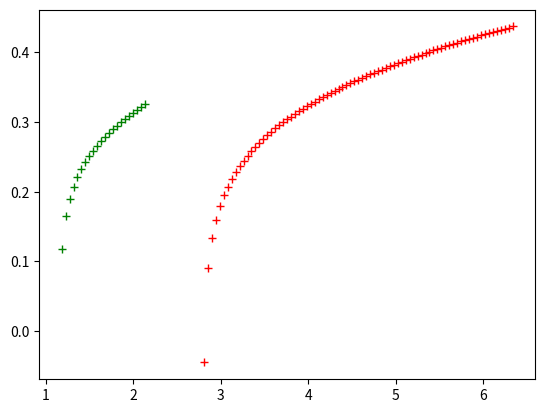

Here is the Python script that generated this plot:
import math as m 
import numpy as np 
import matplotlib.pyplot as plt 

#2-Tree (coord no-3) with connected Boundary 
def Z(b,J,J1,n):
    v,v1=np.tanh(b*J),np.tanh(b*J1) 
    Z1,C1,CB1=1+v**2*v1,2*v,v1
    Z,C,CB=[Z1],[C1],[CB1]
    for i in range(1,n):
        p,q,r=Z1,C1,CB1
        Z1=p**2+v**2*q**2
        C1=q*p*v**2+r*v1*q*v
        CB1=q**2*v**2+r**2*v1
        Z.append(Z1)
        C.append(C1)
        CB.append(CB1)

    return Z[-1],C[-1],CB[-1]

#Symmetric tree of degree k
def Zsym(b,J,n,k):
    v=np.tanh(b*J)
    Z1,C1=1/2*((1+v**2)+(1-v**2)),1/2*((1+v**2)-(1-v**2))
    Z,C=[Z1],[C1]
    for i in range(1,n):
        p,q=Z1,C1
        Z1=1/2*((p+v**2*q)**k+(p-v**2*q)**k)
        C1=1/2*((p+v**2*q)**k-(p-v**2*q)**k)
        Z.append(Z1)
        C.append(C1)
    return Z[-1],C[-1]

J,J1,n=0.05,0.05,20
B=np.linspace(1,10,200)
#plt.plot(B,np.log(np.log(Zsym(B,J,n,2)[0])),'r+')
plt.plot(B,np.log(np.log(Z(B,J,J1,15)[1]))/15,'r+')
plt.plot(B,np.log(np.log(Z(B,J,J1,20)[1]))/20,'g+')
#plt.plot(B,np.log(np.log(Z(B,J,J1,n)[1])),'g+')
#plt.plot(B,np.log(Z(B,J,J1,n+2))/2**(n+2),'g+')
plt.show()
    